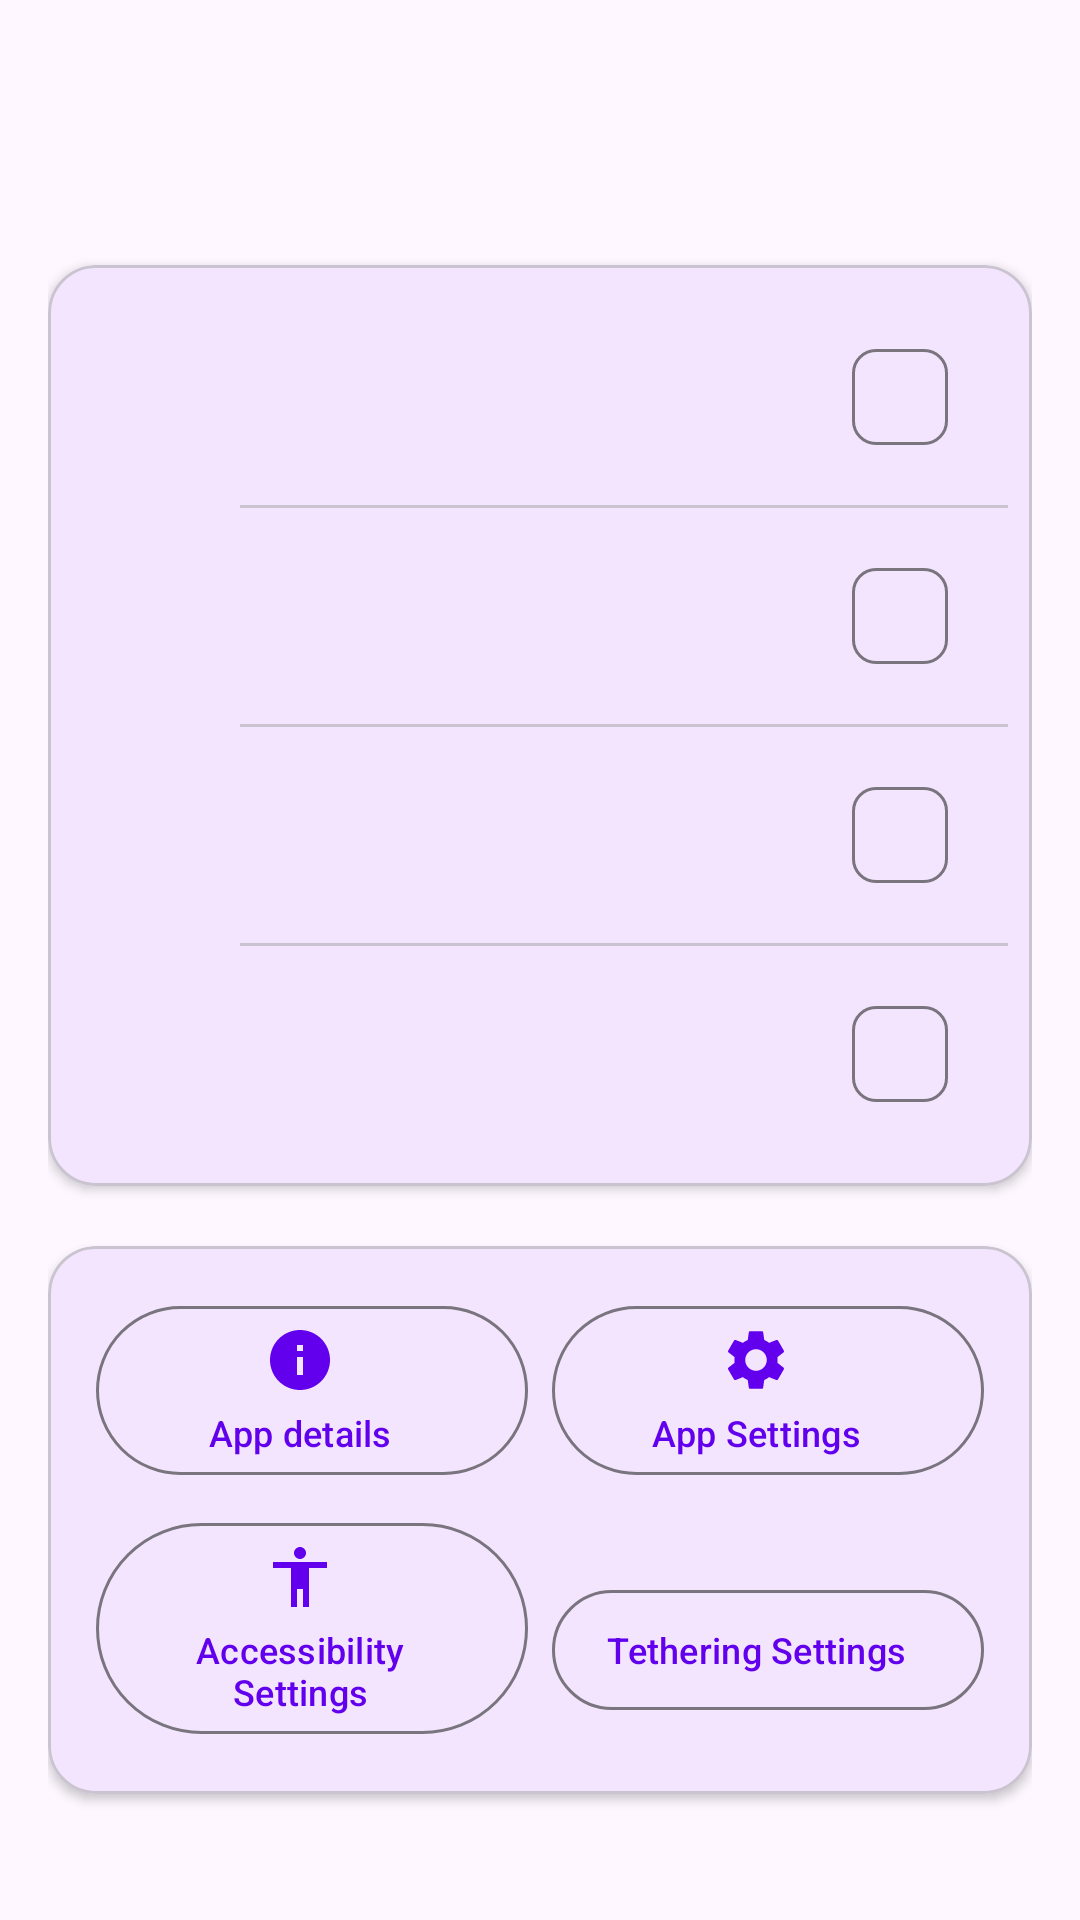

Write the Android layout XML for this screen, with the resource values it uses.
<!-- AndroidManifest.xml: application theme Theme.AutoTethering -->
<!-- res/layout/activity_status.xml -->
<?xml version="1.0" encoding="utf-8"?>
<androidx.core.widget.NestedScrollView
    xmlns:android="http://schemas.android.com/apk/res/android"
    xmlns:app="http://schemas.android.com/apk/res-auto"
    android:layout_width="match_parent"
    android:layout_height="match_parent"
    android:fillViewport="true">

    <LinearLayout
        android:layout_width="match_parent"
        android:layout_height="wrap_content"
        android:orientation="vertical"
        android:padding="16dp">

        
        <com.google.android.material.card.MaterialCardView
            android:id="@+id/summary_card"
            android:layout_width="match_parent"
            android:layout_height="wrap_content"
            android:layout_marginBottom="20dp"
            app:cardCornerRadius="16dp"
            app:cardElevation="0dp"
            app:strokeWidth="0dp">

            <TextView
                android:id="@+id/summary_text"
                android:layout_width="match_parent"
                android:layout_height="wrap_content"
                android:padding="16dp"
                android:gravity="center"
                android:textSize="15sp"
                android:textStyle="bold"
                android:fontFamily="sans-serif-medium" />

        </com.google.android.material.card.MaterialCardView>

        
        <com.google.android.material.card.MaterialCardView
            android:layout_width="match_parent"
            android:layout_height="wrap_content"
            android:layout_marginBottom="20dp"
            app:cardCornerRadius="16dp"
            app:cardElevation="2dp">

            <LinearLayout
                android:layout_width="match_parent"
                android:layout_height="wrap_content"
                android:orientation="vertical"
                android:padding="8dp">

                
                <include layout="@layout/item_status_row"
                    android:id="@+id/row_tethering" />

                <View
                    android:layout_width="match_parent"
                    android:layout_height="1dp"
                    android:layout_marginStart="56dp"
                    android:background="?attr/colorOutlineVariant" />

                
                <include layout="@layout/item_status_row"
                    android:id="@+id/row_usb" />

                <View
                    android:layout_width="match_parent"
                    android:layout_height="1dp"
                    android:layout_marginStart="56dp"
                    android:background="?attr/colorOutlineVariant" />

                
                <include layout="@layout/item_status_row"
                    android:id="@+id/row_accessibility" />

                <View
                    android:layout_width="match_parent"
                    android:layout_height="1dp"
                    android:layout_marginStart="56dp"
                    android:background="?attr/colorOutlineVariant" />

                
                <include layout="@layout/item_status_row"
                    android:id="@+id/row_battery" />

            </LinearLayout>
        </com.google.android.material.card.MaterialCardView>

        
        <com.google.android.material.card.MaterialCardView
            android:layout_width="match_parent"
            android:layout_height="wrap_content"
            app:cardCornerRadius="16dp"
            app:cardElevation="2dp">

            <GridLayout
                android:layout_width="match_parent"
                android:layout_height="wrap_content"
                android:columnCount="2"
                android:rowCount="2"
                android:padding="12dp"
                android:useDefaultMargins="true">

                <com.google.android.material.button.MaterialButton
                    android:id="@+id/open_android_btn"
                    style="@style/Widget.Material3.Button.OutlinedButton.Icon"
                    android:layout_width="0dp"
                    android:layout_height="wrap_content"
                    android:layout_columnWeight="1"
                    android:text="@string/app_details"
                    android:textSize="12sp"
                    app:icon="@drawable/ic_btn_app_details"
                    app:iconGravity="top"
                    app:iconSize="24dp" />

                <com.google.android.material.button.MaterialButton
                    android:id="@+id/open_settings_btn"
                    style="@style/Widget.Material3.Button.OutlinedButton.Icon"
                    android:layout_width="0dp"
                    android:layout_height="wrap_content"
                    android:layout_columnWeight="1"
                    android:text="@string/app_settings"
                    android:textSize="12sp"
                    app:icon="@drawable/ic_btn_app_settings"
                    app:iconGravity="top"
                    app:iconSize="24dp" />

                <com.google.android.material.button.MaterialButton
                    android:id="@+id/open_accessibility_btn"
                    style="@style/Widget.Material3.Button.OutlinedButton.Icon"
                    android:layout_width="0dp"
                    android:layout_height="wrap_content"
                    android:layout_columnWeight="1"
                    android:text="@string/accessibility_settings"
                    android:textSize="12sp"
                    app:icon="@drawable/ic_btn_accessibility"
                    app:iconGravity="top"
                    app:iconSize="24dp" />

                <com.google.android.material.button.MaterialButton
                    android:id="@+id/open_tethering_btn"
                    style="@style/Widget.Material3.Button.OutlinedButton.Icon"
                    android:layout_width="0dp"
                    android:layout_height="wrap_content"
                    android:layout_columnWeight="1"
                    android:text="@string/tethering_settings"
                    android:textSize="12sp"
                    app:icon="@drawable/ic_btn_tethering"
                    app:iconGravity="top"
                    app:iconSize="24dp" />

            </GridLayout>
        </com.google.android.material.card.MaterialCardView>

    </LinearLayout>
</androidx.core.widget.NestedScrollView>
<!-- res/layout/item_status_row.xml (included above) -->
<?xml version="1.0" encoding="utf-8"?>
<LinearLayout
    xmlns:android="http://schemas.android.com/apk/res/android"
    android:layout_width="match_parent"
    android:layout_height="wrap_content"
    android:orientation="horizontal"
    android:gravity="center_vertical"
    android:padding="12dp"
    android:minHeight="56dp">

    
    <ImageView
        android:id="@+id/row_icon"
        android:layout_width="24dp"
        android:layout_height="24dp"
        android:layout_marginEnd="16dp"
        android:importantForAccessibility="no" />

    
    <TextView
        android:id="@+id/row_label"
        android:layout_width="0dp"
        android:layout_height="wrap_content"
        android:layout_weight="1"
        android:textSize="15sp"
        android:textAppearance="?attr/textAppearanceBodyLarge" />

    
    <com.google.android.material.chip.Chip
        android:id="@+id/row_chip"
        android:layout_width="wrap_content"
        android:layout_height="wrap_content"
        style="@style/Widget.Material3.Chip.Assist"
        android:clickable="false"
        android:focusable="false"
        android:textSize="12sp" />

</LinearLayout>
<!-- resources referenced by this layout -->
<resources>
  <!-- drawable ic_btn_accessibility (drawable) -->
  <vector xmlns:android="http://schemas.android.com/apk/res/android"
      android:width="24dp" android:height="24dp"
      android:viewportWidth="24" android:viewportHeight="24">
      <path android:fillColor="?attr/colorPrimary"
          android:pathData="M12,2c1.1,0 2,0.9 2,2s-0.9,2 -2,2 -2,-0.9 -2,-2 0.9,-2 2,-2zM21,9h-6v13h-2v-6h-2v6H9V9H3V7h18v2z"/>
  </vector>
  <!-- drawable ic_btn_app_details (drawable) -->
  <vector xmlns:android="http://schemas.android.com/apk/res/android"
      android:width="24dp" android:height="24dp"
      android:viewportWidth="24" android:viewportHeight="24">
      <path android:fillColor="?attr/colorPrimary"
          android:pathData="M12,2C6.48,2 2,6.48 2,12s4.48,10 10,10 10,-4.48 10,-10S17.52,2 12,2zM13,17h-2v-6h2v6zM13,9h-2V7h2v2z"/>
  </vector>
  <!-- drawable ic_btn_app_settings (drawable) -->
  <vector xmlns:android="http://schemas.android.com/apk/res/android"
      android:width="24dp" android:height="24dp"
      android:viewportWidth="24" android:viewportHeight="24">
      <path android:fillColor="?attr/colorPrimary"
          android:pathData="M19.14,12.94c0.04,-0.3 0.06,-0.61 0.06,-0.94c0,-0.32 -0.02,-0.64 -0.07,-0.94l2.03,-1.58c0.18,-0.14 0.23,-0.41 0.12,-0.61l-1.92,-3.32c-0.12,-0.22 -0.37,-0.29 -0.59,-0.22l-2.39,0.96c-0.5,-0.38 -1.03,-0.7 -1.62,-0.94L14.4,2.81c-0.04,-0.24 -0.24,-0.41 -0.48,-0.41h-3.84c-0.24,0 -0.43,0.17 -0.47,0.41L9.25,5.35C8.66,5.59 8.12,5.92 7.63,6.29L5.24,5.33c-0.22,-0.08 -0.47,0 -0.59,0.22L2.74,8.87C2.62,9.08 2.66,9.34 2.86,9.48l2.03,1.58C4.84,11.36 4.8,11.69 4.8,12s0.02,0.64 0.07,0.94l-2.03,1.58c-0.18,0.14 -0.23,0.41 -0.12,0.61l1.92,3.32c0.12,0.22 0.37,0.29 0.59,0.22l2.39,-0.96c0.5,0.38 1.03,0.7 1.62,0.94l0.36,2.54c0.05,0.24 0.24,0.41 0.48,0.41h3.84c0.24,0 0.44,-0.17 0.47,-0.41l0.36,-2.54c0.59,-0.24 1.13,-0.56 1.62,-0.94l2.39,0.96c0.22,0.08 0.47,0 0.59,-0.22l1.92,-3.32c0.12,-0.22 0.07,-0.47 -0.12,-0.61L19.14,12.94zM12,15.6c-1.98,0 -3.6,-1.62 -3.6,-3.6s1.62,-3.6 3.6,-3.6 3.6,1.62 3.6,3.6 -1.62,3.6 -3.6,3.6z"/>
  </vector>
  <string name="accessibility_settings">Accessibility Settings</string>
  <string name="app_details">App details</string>
  <string name="app_settings">App Settings</string>
  <string name="tethering_settings">Tethering Settings</string>
  <style name="Theme.AutoTethering" parent="Theme.Material3.DayNight">
          
          <item name="colorPrimary">@color/purple_500</item>
          <item name="colorPrimaryVariant">@color/purple_700</item>
          <item name="colorOnPrimary">@color/white</item>
          
          <item name="colorSecondary">@color/teal_200</item>
          <item name="colorSecondaryVariant">@color/teal_700</item>
          <item name="colorOnSecondary">@color/black</item>
          
          <item name="android:statusBarColor">?attr/colorPrimaryVariant</item>
          
      </style>
  <color name="purple_500">#FF6200EE</color>
  <color name="purple_700">#FF3700B3</color>
  <color name="white">#FFFFFFFF</color>
  <color name="teal_200">#FF03DAC5</color>
  <color name="teal_700">#FF018786</color>
  <color name="black">#FF000000</color>
</resources>
